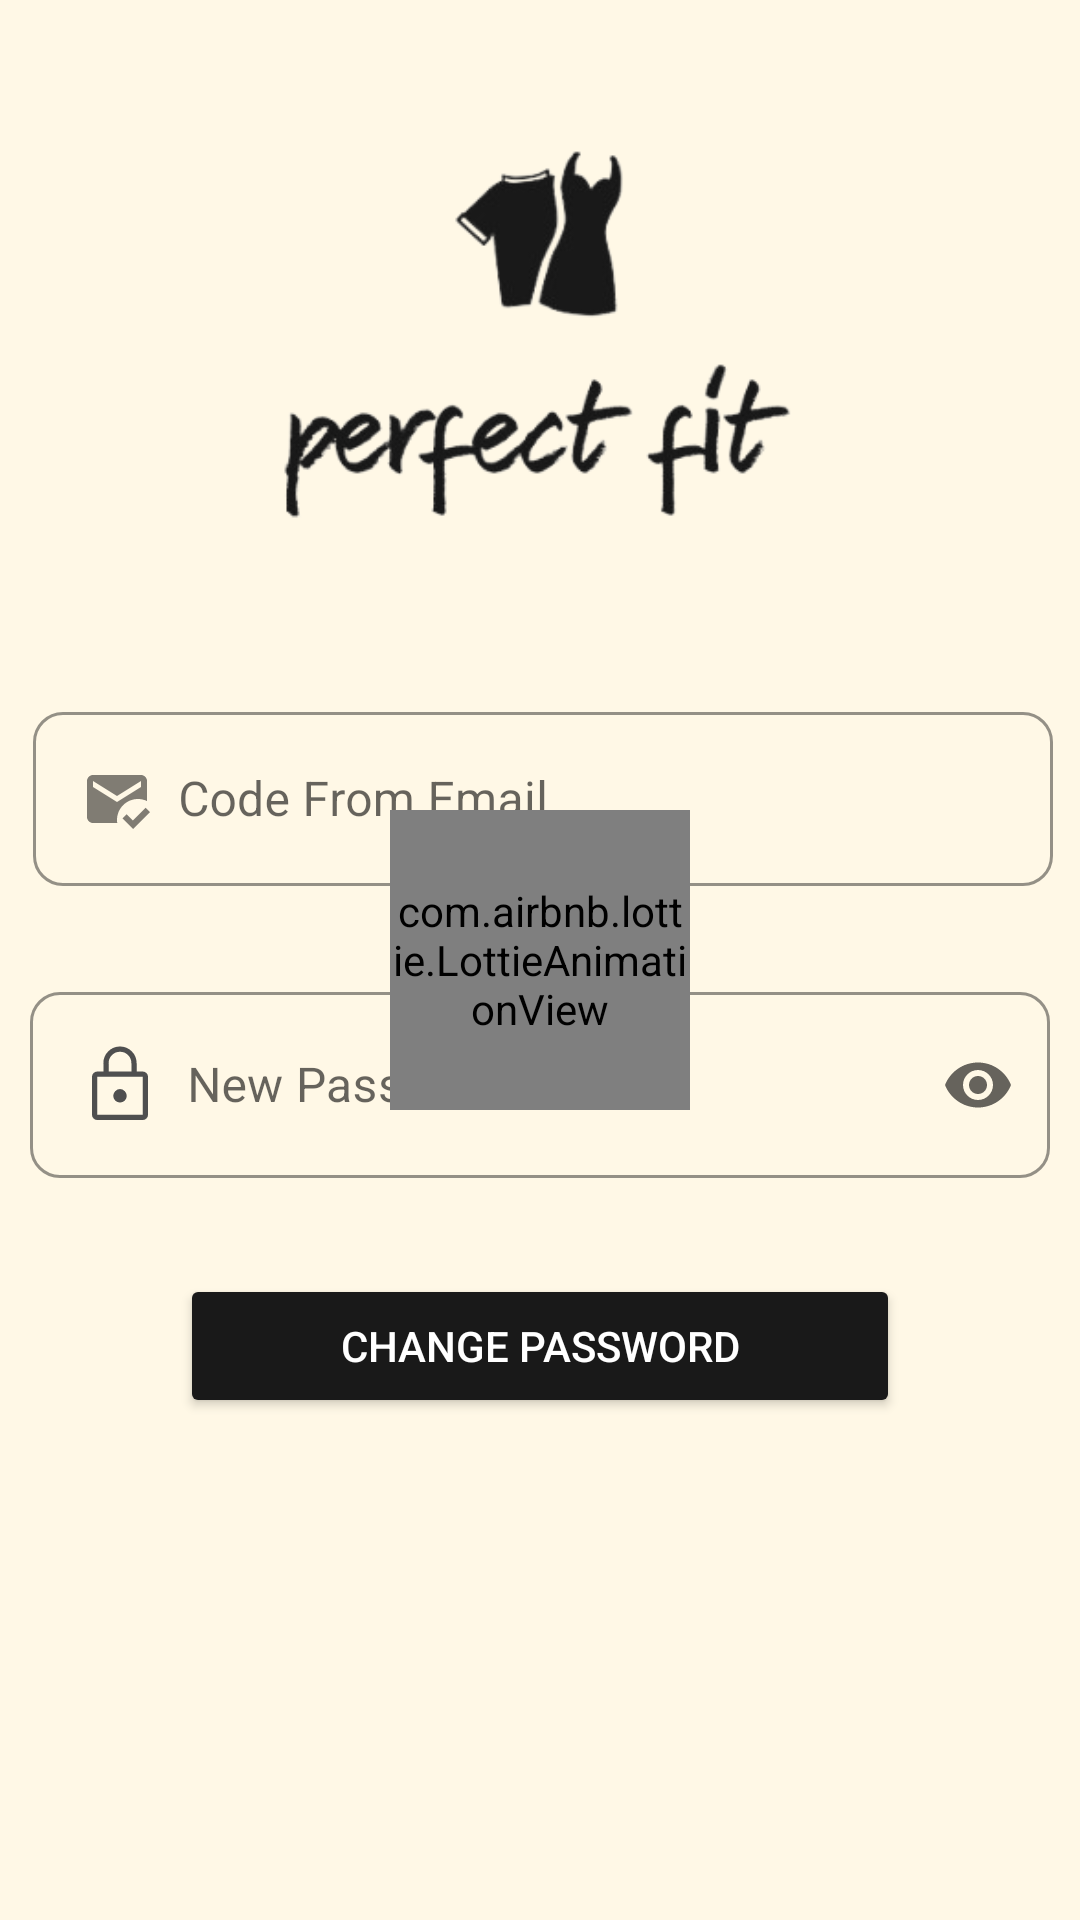

Here is an Android app screen rendered from its layout file. Give the layout XML and the strings, colors and styles it references.
<!-- AndroidManifest.xml: application theme Theme.PerfectFitAppAndroid -->
<!-- res/layout/fragment_reset_password.xml -->
<?xml version="1.0" encoding="utf-8"?>
<androidx.constraintlayout.widget.ConstraintLayout xmlns:android="http://schemas.android.com/apk/res/android"
    xmlns:app="http://schemas.android.com/apk/res-auto"
    xmlns:tools="http://schemas.android.com/tools"
    android:layout_width="match_parent"
    android:layout_height="match_parent"
    android:background="@color/myCream"
    tools:context=".login.ResetPasswordFragment">


    <com.google.android.material.textfield.TextInputLayout
        android:id="@+id/textInputLayout"
        style="@style/Widget.MaterialComponents.TextInputLayout.OutlinedBox"
        android:layout_width="340dp"
        android:layout_height="wrap_content"
        android:layout_marginTop="32dp"
        app:boxCornerRadiusBottomEnd="10dp"
        app:boxCornerRadiusBottomStart="10dp"
        app:boxCornerRadiusTopEnd="10dp"
        app:boxCornerRadiusTopStart="10dp"
        app:boxStrokeColor="#C1C1C1"
        app:hintTextColor="#4f4f4f"
        app:layout_constraintEnd_toEndOf="parent"
        app:layout_constraintHorizontal_bias="0.555"
        app:layout_constraintStart_toStartOf="parent"
        app:layout_constraintTop_toBottomOf="@+id/imageView6">


        <com.google.android.material.textfield.TextInputEditText
            android:id="@+id/reset_password_code_et"
            android:layout_width="match_parent"
            android:layout_height="wrap_content"
            android:drawableStart="@drawable/ic_code_email"
            android:hint="  Code From Email"
            android:inputType="number"
            android:textSize="16dp" />
    </com.google.android.material.textfield.TextInputLayout>

    <com.google.android.material.textfield.TextInputLayout
        android:id="@+id/textInputLayout2"
        style="@style/Widget.MaterialComponents.TextInputLayout.OutlinedBox"
        android:layout_width="340dp"
        android:layout_height="wrap_content"
        android:layout_marginTop="30dp"
        app:boxCornerRadiusBottomEnd="10dp"
        app:boxCornerRadiusBottomStart="10dp"
        app:boxCornerRadiusTopEnd="10dp"
        app:boxCornerRadiusTopStart="10dp"
        app:boxStrokeColor="#C1C1C1"
        app:endIconMode="password_toggle"
        app:hintTextColor="#4f4f4f"
        app:layout_constraintEnd_toEndOf="parent"
        app:layout_constraintStart_toStartOf="parent"
        app:layout_constraintTop_toBottomOf="@+id/textInputLayout">


        <com.google.android.material.textfield.TextInputEditText
            android:id="@+id/reset_password_new_password_et"
            android:layout_width="match_parent"
            android:layout_height="wrap_content"
            android:drawableStart="@drawable/ic_lock"
            android:hint="  New Password"
            android:inputType="textPassword"
            android:textSize="16dp" />
    </com.google.android.material.textfield.TextInputLayout>

    <Button
        android:id="@+id/reset_password_reset_password_btn"
        android:layout_width="0dp"
        android:layout_height="wrap_content"
        android:layout_marginStart="60dp"
        android:layout_marginTop="32dp"
        android:layout_marginEnd="60dp"
        android:backgroundTint="@color/btnColor"
        android:text="Change Password"
        android:textColor="#FFFFFF"
        app:cornerRadius="10dp"
        app:layout_constraintEnd_toEndOf="parent"
        app:layout_constraintStart_toStartOf="parent"
        app:layout_constraintTop_toBottomOf="@+id/textInputLayout2" />

    <com.airbnb.lottie.LottieAnimationView
        android:id="@+id/reset_password_progressBar"
        android:layout_width="100dp"
        android:layout_height="100dp"
        app:layout_constraintBottom_toBottomOf="parent"
        app:layout_constraintEnd_toEndOf="parent"
        app:layout_constraintStart_toStartOf="parent"
        app:layout_constraintTop_toTopOf="parent"
        app:lottie_autoPlay="true"
        app:lottie_loop="true"
        app:lottie_url="https://assets9.lottiefiles.com/packages/lf20_ocv8gwxx.json" />

    <ImageView
        android:id="@+id/imageView6"
        android:layout_width="wrap_content"
        android:layout_height="180dp"
        android:layout_marginTop="20dp"
        android:src="@drawable/logo_black"
        app:layout_constraintEnd_toEndOf="parent"
        app:layout_constraintStart_toStartOf="parent"
        app:layout_constraintTop_toTopOf="parent" />


</androidx.constraintlayout.widget.ConstraintLayout>
<!-- resources referenced by this layout -->
<resources>
  <color name="btnColor">#191919</color>
  <color name="myCream">#FFF8E6</color>
  <!-- drawable ic_code_email (drawable) -->
  <vector android:alpha="0.5" android:height="24dp" android:tint="#000000"
      android:viewportHeight="24" android:viewportWidth="24"
      android:width="24dp" xmlns:android="http://schemas.android.com/apk/res/android">
      <path android:fillColor="@android:color/white" android:pathData="M12,19c0,-3.87 3.13,-7 7,-7c1.08,0 2.09,0.25 3,0.68V6c0,-1.1 -0.9,-2 -2,-2H4C2.9,4 2,4.9 2,6v12c0,1.1 0.9,2 2,2h8.08C12.03,19.67 12,19.34 12,19zM4,6l8,5l8,-5v2l-8,5L4,8V6zM17.34,22l-3.54,-3.54l1.41,-1.41l2.12,2.12l4.24,-4.24L23,16.34L17.34,22z"/>
  </vector>
  <!-- drawable ic_lock (drawable) -->
  <vector xmlns:android="http://schemas.android.com/apk/res/android"
      android:width="28dp"
      android:height="28dp"
      android:viewportWidth="48"
      android:viewportHeight="48">
    <path
        android:fillColor="#4F4F4F"
        android:pathData="M24,2Q27.95,2 30.725,4.775Q33.5,7.55 33.5,11.5V16.3H37Q38.25,16.3 39.125,17.175Q40,18.05 40,19.3V41Q40,42.25 39.125,43.125Q38.25,44 37,44H11Q9.75,44 8.875,43.125Q8,42.25 8,41V19.3Q8,18.05 8.875,17.175Q9.75,16.3 11,16.3H14.5V11.5Q14.5,7.55 17.275,4.775Q20.05,2 24,2ZM24,5Q21.3,5 19.4,6.9Q17.5,8.8 17.5,11.5V16.3H30.5V11.5Q30.5,8.8 28.6,6.9Q26.7,5 24,5ZM11,41H37Q37,41 37,41Q37,41 37,41V19.3Q37,19.3 37,19.3Q37,19.3 37,19.3H11Q11,19.3 11,19.3Q11,19.3 11,19.3V41Q11,41 11,41Q11,41 11,41ZM24,26.3Q22.4,26.3 21.275,27.525Q20.15,28.75 20.15,30.25Q20.15,31.8 21.275,32.9Q22.4,34 24,34Q25.6,34 26.725,32.9Q27.85,31.8 27.85,30.25Q27.85,28.75 26.725,27.525Q25.6,26.3 24,26.3ZM11,19.3Q11,19.3 11,19.3Q11,19.3 11,19.3V41Q11,41 11,41Q11,41 11,41Q11,41 11,41Q11,41 11,41V19.3Q11,19.3 11,19.3Q11,19.3 11,19.3Z"/>
  </vector>
  <!-- drawable logo_black: png bitmap (drawable-v24, 33475 bytes) -->
  <style name="Theme.PerfectFitAppAndroid" parent="Theme.MaterialComponents.DayNight.DarkActionBar">
          
          <item name="colorPrimary">@color/black</item>
          <item name="colorPrimaryVariant">@color/black</item>
          <item name="colorOnPrimary">@color/white</item>
          
          <item name="colorSecondary">#4f4f4f</item>
          <item name="colorSecondaryVariant">@color/teal_700</item>
          <item name="colorOnSecondary">@color/black</item>
          
          <item name="android:statusBarColor" tools:targetApi="l">?attr/colorPrimaryVariant</item>
          
      </style>
  <color name="black">#FF000000</color>
  <color name="white">#FFFFFFFF</color>
  <color name="teal_700">#FF018786</color>
</resources>
